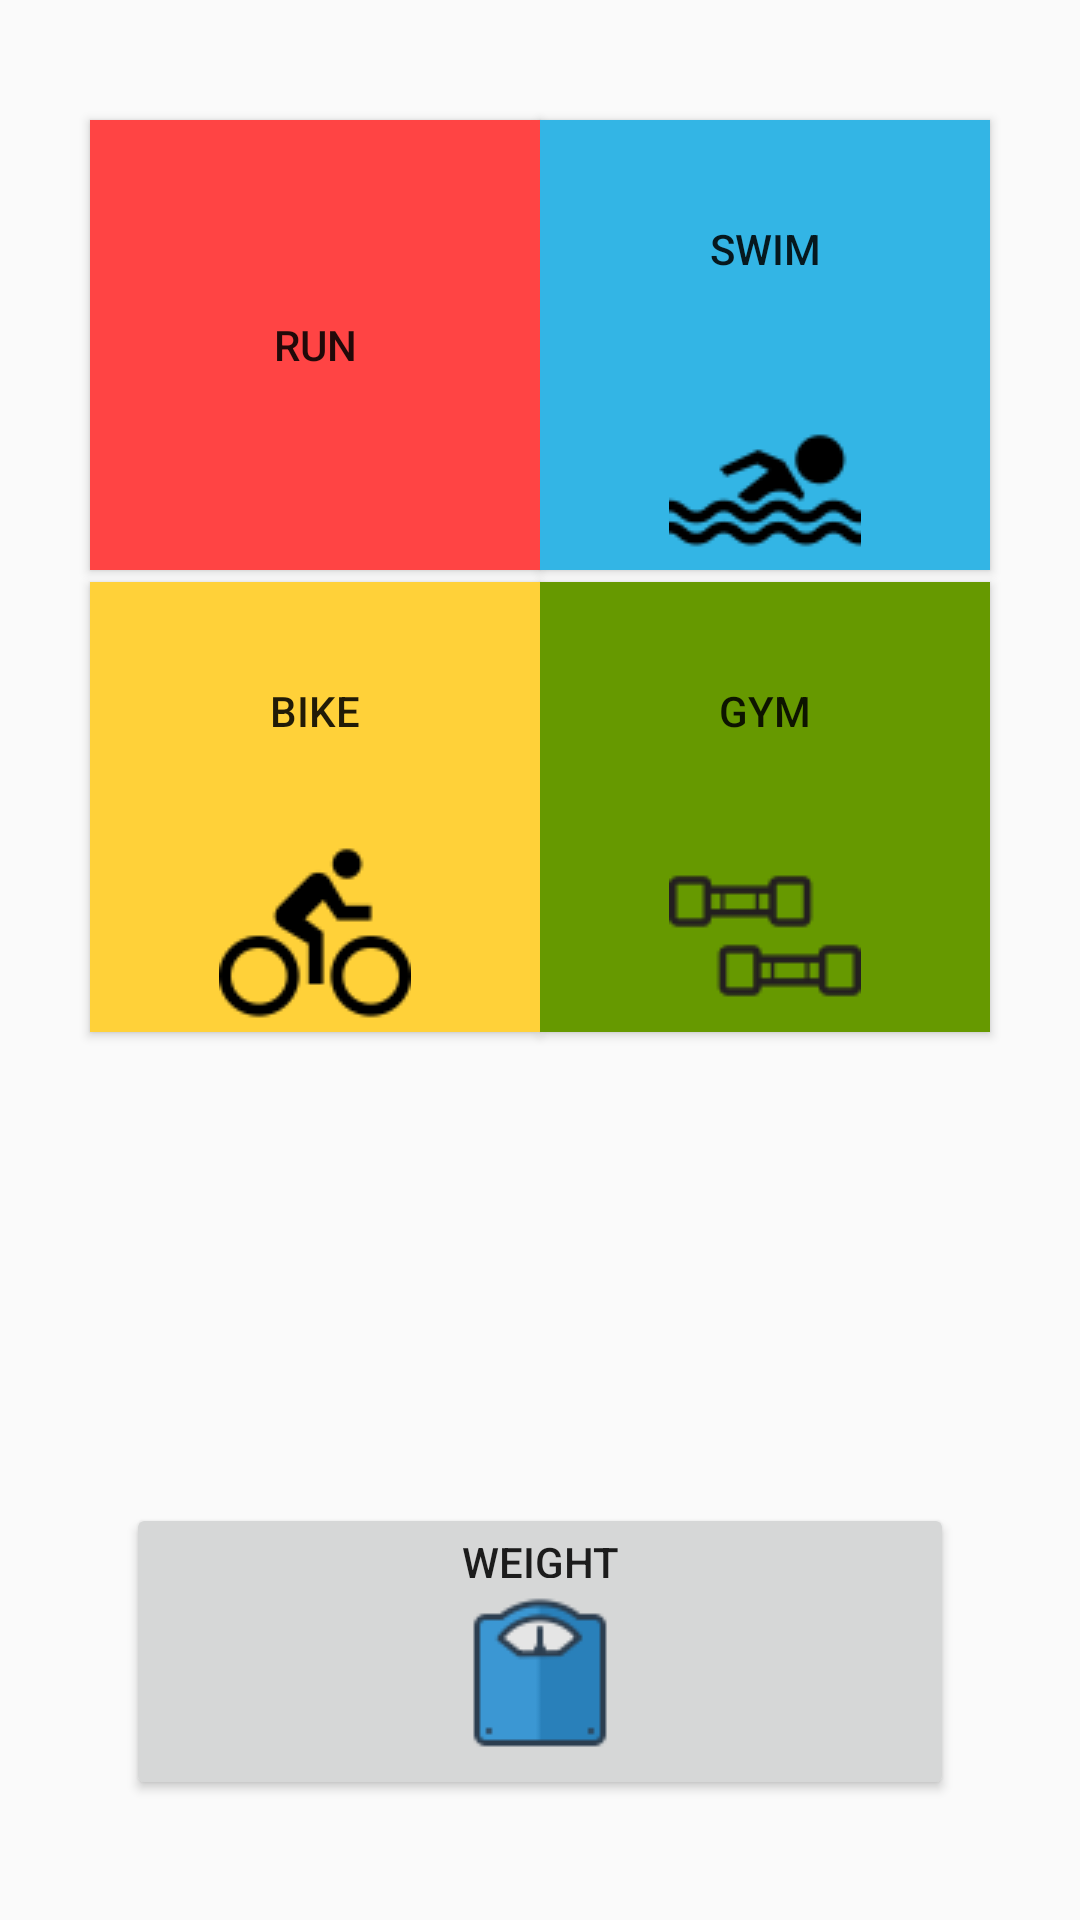

Write the Android layout XML for this screen, with the resource values it uses.
<!-- AndroidManifest.xml: application theme AppTheme -->
<!-- res/layout/add_layout.xml -->
<?xml version="1.0" encoding="utf-8"?>
<android.support.constraint.ConstraintLayout xmlns:android="http://schemas.android.com/apk/res/android"
    xmlns:app="http://schemas.android.com/apk/res-auto"
    xmlns:tools="http://schemas.android.com/tools"
    android:layout_width="match_parent"
    android:layout_height="match_parent"
    tools:layout_editor_absoluteY="81dp">


    <Button
        android:id="@+id/buttonRRun"
        android:layout_width="150dp"
        android:layout_height="150dp"

        android:layout_marginStart="42dp"
        android:layout_marginTop="40dp"
        android:background="@android:color/holo_red_light"
        android:drawableBottom="@drawable/running"
        android:text="run"
        app:layout_constraintEnd_toStartOf="@+id/buttonRSwim"
        app:layout_constraintStart_toStartOf="parent"
        app:layout_constraintTop_toTopOf="parent" />

    <Button
        android:id="@+id/buttonRBike"
        android:layout_width="150dp"
        android:layout_height="150dp"

        android:layout_marginStart="42dp"
        android:layout_marginTop="4dp"
        android:background="#ffd139"
        android:drawableBottom="@drawable/bike"
        android:text="bike"
        app:layout_constraintEnd_toStartOf="@+id/buttonRGym"
        app:layout_constraintStart_toStartOf="parent"
        app:layout_constraintTop_toBottomOf="@+id/buttonRRun" />

    <Button
        android:id="@+id/buttonRSwim"
        android:layout_width="150dp"
        android:layout_height="150dp"

        android:layout_marginEnd="42dp"
        android:layout_marginTop="40dp"
        android:background="@android:color/holo_blue_light"
        android:drawableBottom="@drawable/swiming"
        android:text="swim"
        app:layout_constraintEnd_toEndOf="parent"
        app:layout_constraintStart_toEndOf="@+id/buttonRRun"
        app:layout_constraintTop_toTopOf="parent" />

    <Button
        android:id="@+id/buttonRGym"
        android:layout_width="150dp"
        android:layout_height="150dp"

        android:layout_marginEnd="42dp"
        android:layout_marginTop="4dp"
        android:background="@android:color/holo_green_dark"
        android:drawableBottom="@drawable/dumbbells"
        android:text="gym"
        app:layout_constraintEnd_toEndOf="parent"
        app:layout_constraintStart_toEndOf="@+id/buttonRBike"
        app:layout_constraintTop_toBottomOf="@+id/buttonRSwim" />

    <Button
        android:id="@+id/buttonRWeight"
        android:layout_width="0dp"
        android:layout_height="99dp"
        android:layout_marginBottom="40dp"
        android:layout_marginEnd="42dp"
        android:layout_marginStart="42dp"
        android:drawableBottom="@drawable/balance"
        android:onClick="rweight"
        android:text="Weight"
        app:layout_constraintBottom_toBottomOf="parent"
        app:layout_constraintEnd_toEndOf="parent"
        app:layout_constraintHorizontal_bias="0.4"
        app:layout_constraintStart_toStartOf="parent" />

</android.support.constraint.ConstraintLayout>
<!-- resources referenced by this layout -->
<resources>
  <!-- drawable balance: png bitmap (drawable, 1300 bytes) -->
  <!-- drawable bike: png bitmap (drawable, 1444 bytes) -->
  <!-- drawable dumbbells: png bitmap (drawable, 940 bytes) -->
  <!-- drawable swiming: png bitmap (drawable, 1540 bytes) -->
  <style name="AppTheme" parent="Theme.AppCompat.Light.DarkActionBar">
          
          <item name="colorPrimary">@color/colorPrimary</item>
          <item name="colorPrimaryDark">@color/colorPrimaryDark</item>
          <item name="colorAccent">@color/colorAccent</item>
      </style>
  <!-- not gathered from this repository: default colours our renderer supplied (Android Studio template values) -->
  <color name="colorPrimary">#FF6200EE</color>
  <color name="colorPrimaryDark">#FF3700B3</color>
  <color name="colorAccent">#FF03DAC5</color>
</resources>
